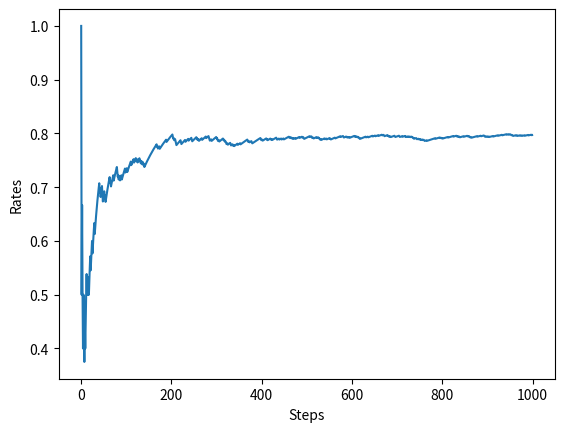

Recreate this plot in Python.
import numpy as np

class Bandit:
    def __init__(self, arms=10):
        self.rates = np.random.rand(arms)
    
    def play(self, arm):
        rate = self.rates[arm]
        if rate > np.random.rand():
            return 1
        else:
            return 0



class Agent:
    def __init__(self,epsilon, action_size = 10):
        self.epsilon = epsilon
        self.Qs = np.zeros(action_size)
        self.ns = np.zeros(action_size)

    def update(self, action, reward):
        self.ns[action] += 1
        self.Qs[action] += (reward - self.Qs[action])/self.ns[action]

    def get__ation(self):
        if np.random.rand() < self.epsilon:
            return np.random.randint(0,len(self.Qs))
        return np.argmax(self.Qs)
    

import matplotlib.pyplot as plt

steps = 1000
epsilon = 0.1

bandit = Bandit()
agent = Agent(epsilon)
total_reward = 0
total_rewards = []
rates = []


for step in range(steps):
    action = agent.get__ation()
    reward = bandit.play(action)
    agent.update(action, reward)
    total_reward += reward

    total_rewards.append(total_reward)
    rates.append(total_reward / (step+1))

print(total_reward)


plt.ylabel('Total reward')
plt.xlabel('Steps')

plt.plot(total_rewards)
plt.savefig("reward.jpg")

plt.clf()
plt.ylabel('Rates')
plt.xlabel('Steps')
plt.plot(rates)
plt.savefig("steps.jpg")


# bandit1 = Bandit()

# for i in range(3):
#     print(bandit1.play(0))

# print(f"0番目のスロットの勝率は{bandit1.rates[0]}ですね")

# Q = 0
# bandit = Bandit()
# print(f"rate:{bandit.rates[0]}")
# for n in range(1,100):
#     reward = bandit.play(0)
#     Q = (reward - Q)/n + Q
# print(f"Q:{Q}")

# Qs = np.zeros(10)
# ns = np.zeros(10)


# for n in range(10):
#     action = np.random.randint(0,10)
#     reward = bandit.play(action)

#     ns[action] += 1
#     Qs[action] += (bandit.rates[action] - Qs[action])/ns[action]
#     print(Qs)
# print(ns)
# print(np.sum(ns))